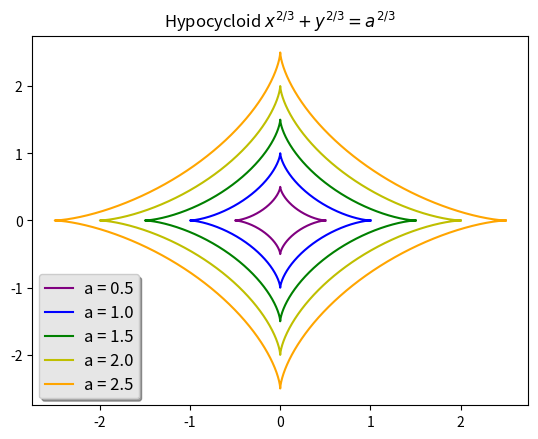

This chart was generated by the following Python code:
#!/usr/bin/env python3

import numpy as np
import matplotlib.pyplot as plt


def hypocycloid(b):
	theta = np.arange(0, 2*np.pi, 0.001)
	a = float(b * 0.5 + 0.5)
	
	gc= colors[b]
	labels = 'a = '+str(a)
	x = a * (np.cos(theta))**3
	y = a * (np.sin(theta))**3
	ax.plot(x, y, color = gc, label = labels)
	return

colors = ['purple', 'b', 'g', 'y', 'orange', 'r']
ax = plt.subplot(111)
for b in list(range(5)):
	hypocycloid(b)
ax.set_title(
	r'Hypocycloid $x^{2/3}+y^{2/3}=a^{2/3}$')
legend = ax.legend(loc='lower left', shadow=True)
frame = legend.get_frame()
frame.set_facecolor('0.90')
for label in legend.get_texts():
	label.set_fontsize('large')
for label in legend.get_lines():
	label.set_linewidth(1.5)
plt.show()
